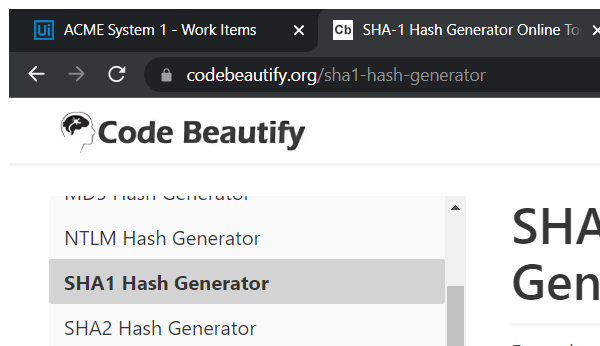
Task: Robotic Enterprise Framework
Workflow: SHA1_ProcessHash

Step 1: Attach Browser 'excel.exe Config' in window 'SHA-1 Hash Generator Online Tool' (chrome.exe)

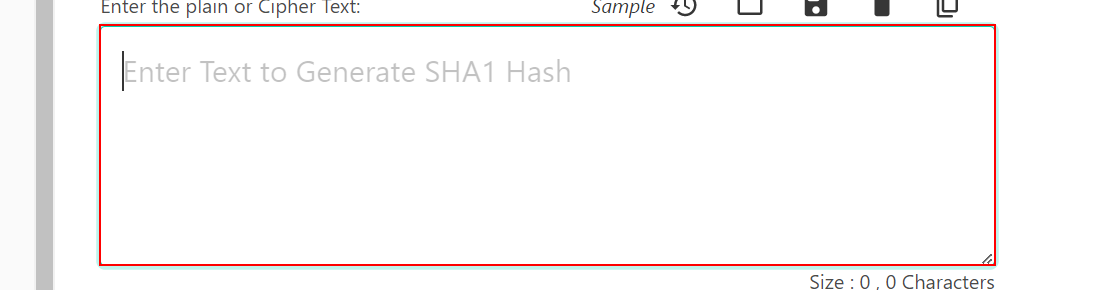
Step 2: type [in_HashFormula] into the text box

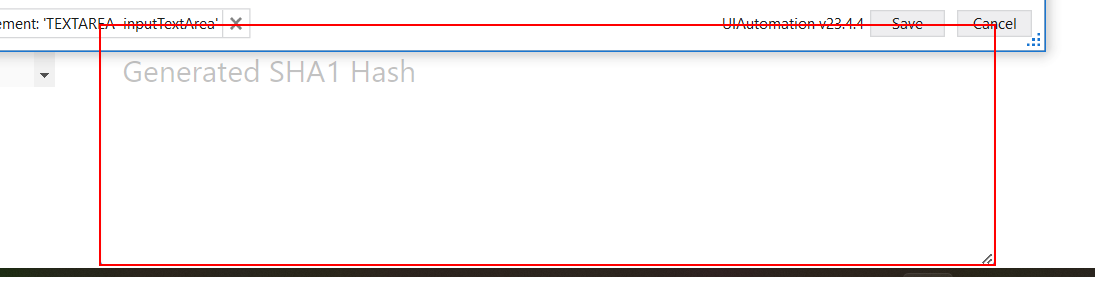
Step 3: type [out_HashResult] into the text box

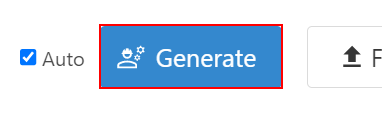
Step 4: click on the button

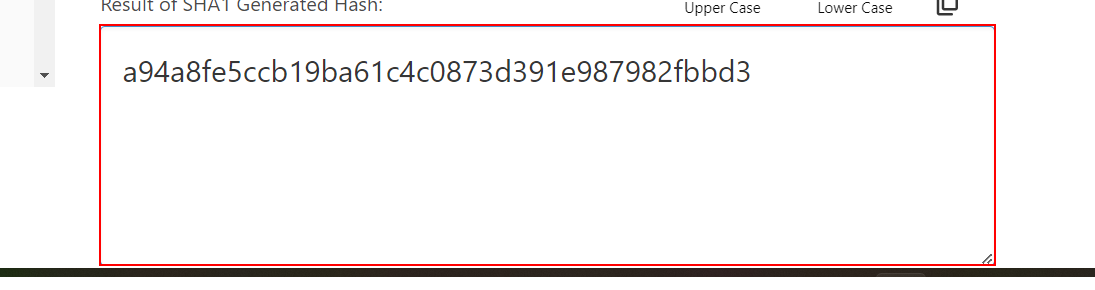
Step 5: get-text from the text box

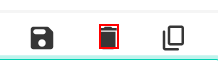
Step 6: click on the use
